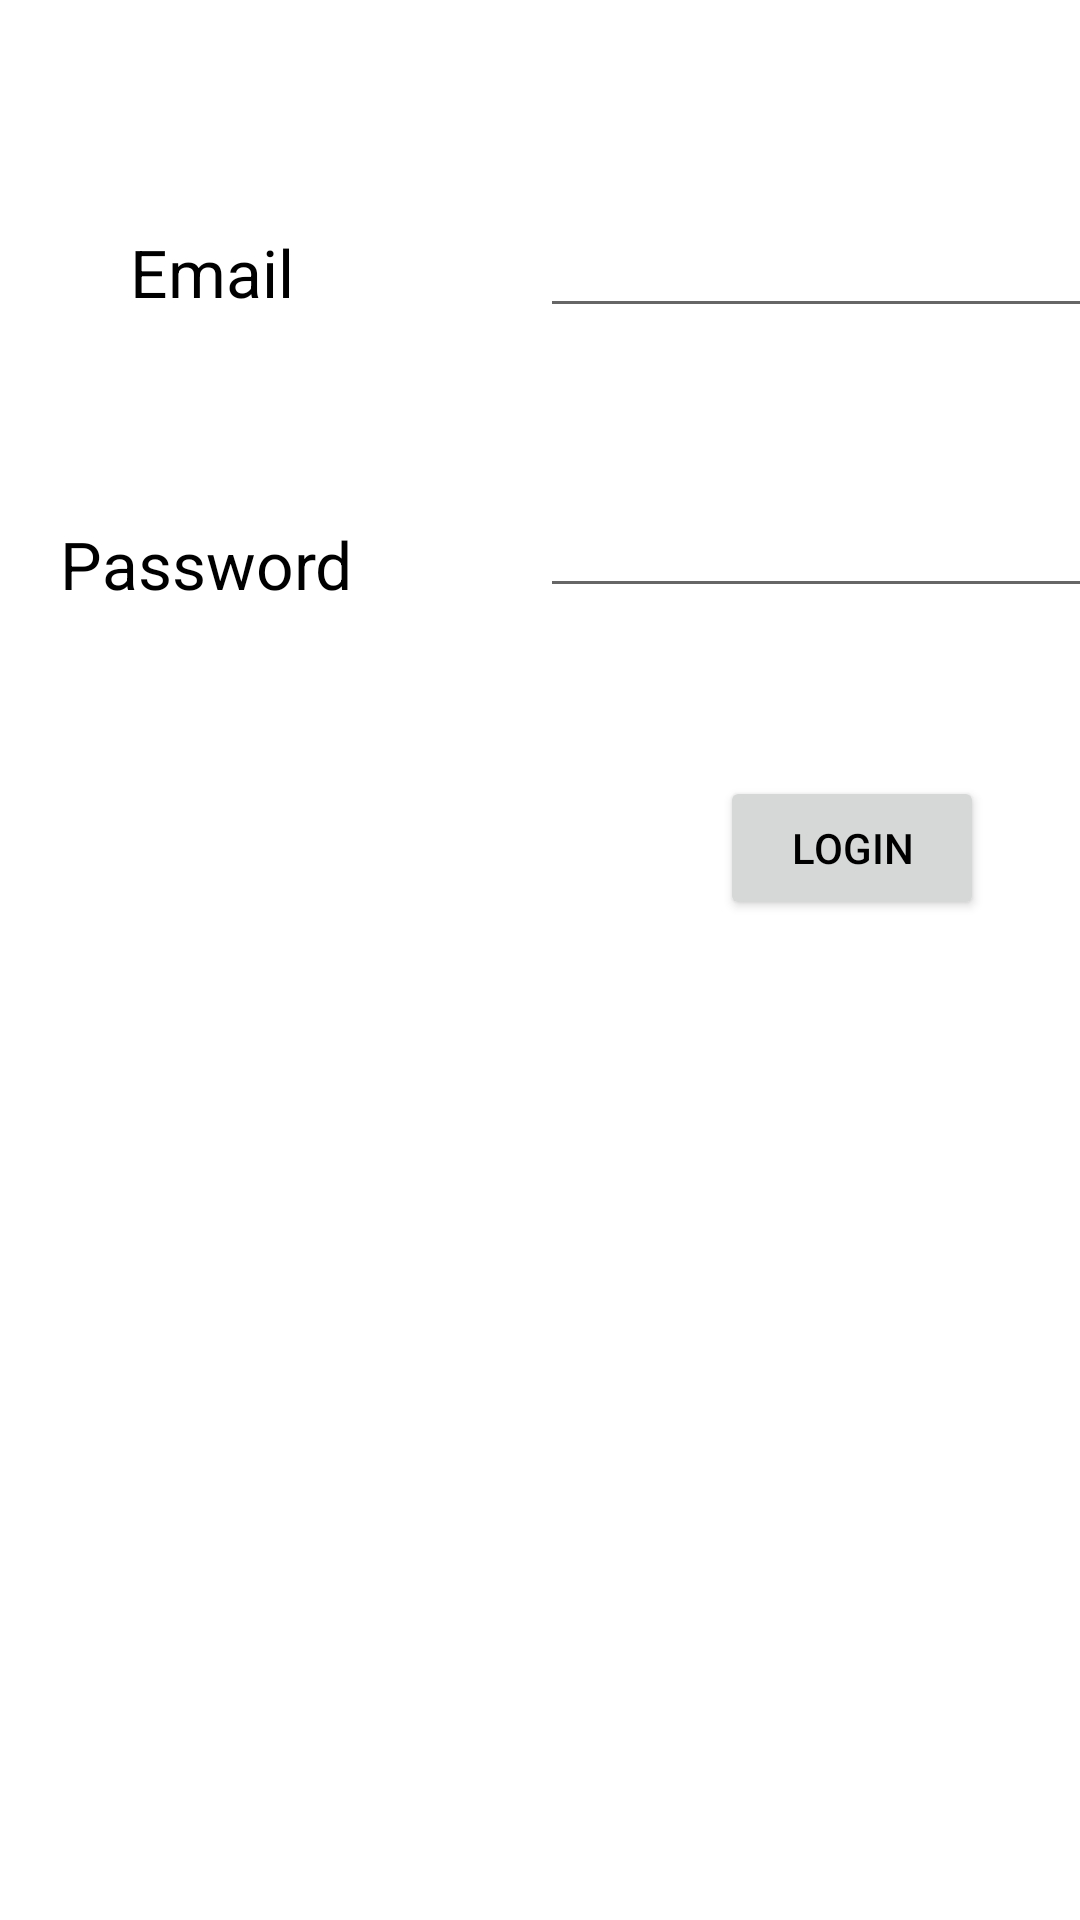

Android layout source for this screen:
<!-- AndroidManifest.xml: application theme Theme.Login -->
<!-- res/layout/activity_main.xml -->
<?xml version="1.0" encoding="utf-8"?>
<androidx.constraintlayout.widget.ConstraintLayout xmlns:android="http://schemas.android.com/apk/res/android"
    xmlns:app="http://schemas.android.com/apk/res-auto"
    xmlns:tools="http://schemas.android.com/tools"
    android:layout_width="match_parent"
    android:layout_height="match_parent"
    tools:context=".MainActivity">

    <EditText
        android:id="@+id/editTextEmail"
        android:layout_width="wrap_content"
        android:layout_height="wrap_content"
        android:layout_marginStart="40dp"
        android:layout_marginTop="68dp"
        android:ems="10"
        android:inputType="textEmailAddress"
        android:textColor="?android:textColorPrimary"
        app:layout_constraintStart_toEndOf="@+id/guideline"
        app:layout_constraintTop_toTopOf="parent"
        tools:ignore="Autofill,LabelFor" />

    <Button
        android:id="@+id/buttonLogin"
        android:layout_width="wrap_content"
        android:layout_height="wrap_content"
        android:layout_marginStart="100dp"
        android:layout_marginTop="56dp"
        android:text="Login"
        app:layout_constraintStart_toEndOf="@+id/guideline"
        app:layout_constraintTop_toBottomOf="@+id/editTextPassword"
        tools:ignore="HardcodedText" />

    <TextView
        android:id="@+id/textViewEmail"
        android:layout_width="wrap_content"
        android:layout_height="wrap_content"
        android:layout_marginStart="50dp"
        android:layout_marginTop="76dp"
        android:layout_marginEnd="50dp"
        android:text="@string/email"
        android:textAppearance="@style/TextAppearance.AppCompat.Large"
        android:textColor="?android:textColorPrimary"
        app:layout_constraintEnd_toStartOf="@+id/guideline"
        app:layout_constraintHorizontal_bias="0.466"
        app:layout_constraintStart_toStartOf="parent"
        app:layout_constraintTop_toTopOf="parent" />

    <TextView
        android:id="@+id/textViewPassword"
        android:layout_width="wrap_content"
        android:layout_height="wrap_content"
        android:layout_marginStart="20dp"
        android:layout_marginTop="68dp"
        android:layout_marginEnd="20dp"
        android:text="@string/password"
        android:textAppearance="@style/TextAppearance.AppCompat.Large"
        android:textColor="?android:textColorPrimary"
        app:layout_constraintEnd_toStartOf="@+id/guideline"
        app:layout_constraintHorizontal_bias="0.0"
        app:layout_constraintStart_toStartOf="parent"
        app:layout_constraintTop_toBottomOf="@+id/textViewEmail" />

    <EditText
        android:id="@+id/editTextPassword"
        android:layout_width="wrap_content"
        android:layout_height="wrap_content"
        android:layout_marginStart="40dp"
        android:layout_marginTop="52dp"
        android:ems="10"
        android:inputType="textPassword"
        android:textColor="?android:textColorPrimary"
        app:layout_constraintStart_toEndOf="@+id/guideline"
        app:layout_constraintTop_toBottomOf="@+id/editTextEmail"
        tools:ignore="Autofill,LabelFor" />

    <androidx.constraintlayout.widget.Guideline
        android:id="@+id/guideline"
        android:layout_width="wrap_content"
        android:layout_height="wrap_content"
        android:orientation="vertical"
        app:layout_constraintGuide_begin="140dp" />

</androidx.constraintlayout.widget.ConstraintLayout>
<!-- resources referenced by this layout -->
<resources>
  <string name="email">Email</string>
  <string name="password">Password</string>
  <style name="Theme.Login" parent="Theme.MaterialComponents.DayNight.DarkActionBar">
          
          <item name="colorPrimary">@color/purple_500</item>
          <item name="colorPrimaryVariant">@color/purple_700</item>
          <item name="colorOnPrimary">@color/white</item>
          
          <item name="colorSecondary">@color/teal_200</item>
          <item name="colorSecondaryVariant">@color/teal_700</item>
          <item name="colorOnSecondary">@color/black</item>
          
          <item name="android:statusBarColor" tools:targetApi="l">?attr/colorPrimaryVariant</item>
          
          <item name="android:textColorPrimary">@color/black</item>
      </style>
  <!-- not gathered from this repository: default colours our renderer supplied (Android Studio template values) -->
  <color name="purple_500">#FF6200EE</color>
  <color name="purple_700">#FF3700B3</color>
  <color name="teal_200">#FF03DAC5</color>
  <color name="teal_700">#FF018786</color>
  <color name="black">#FF000000</color>
  <color name="white">#FFFFFFFF</color>
</resources>
